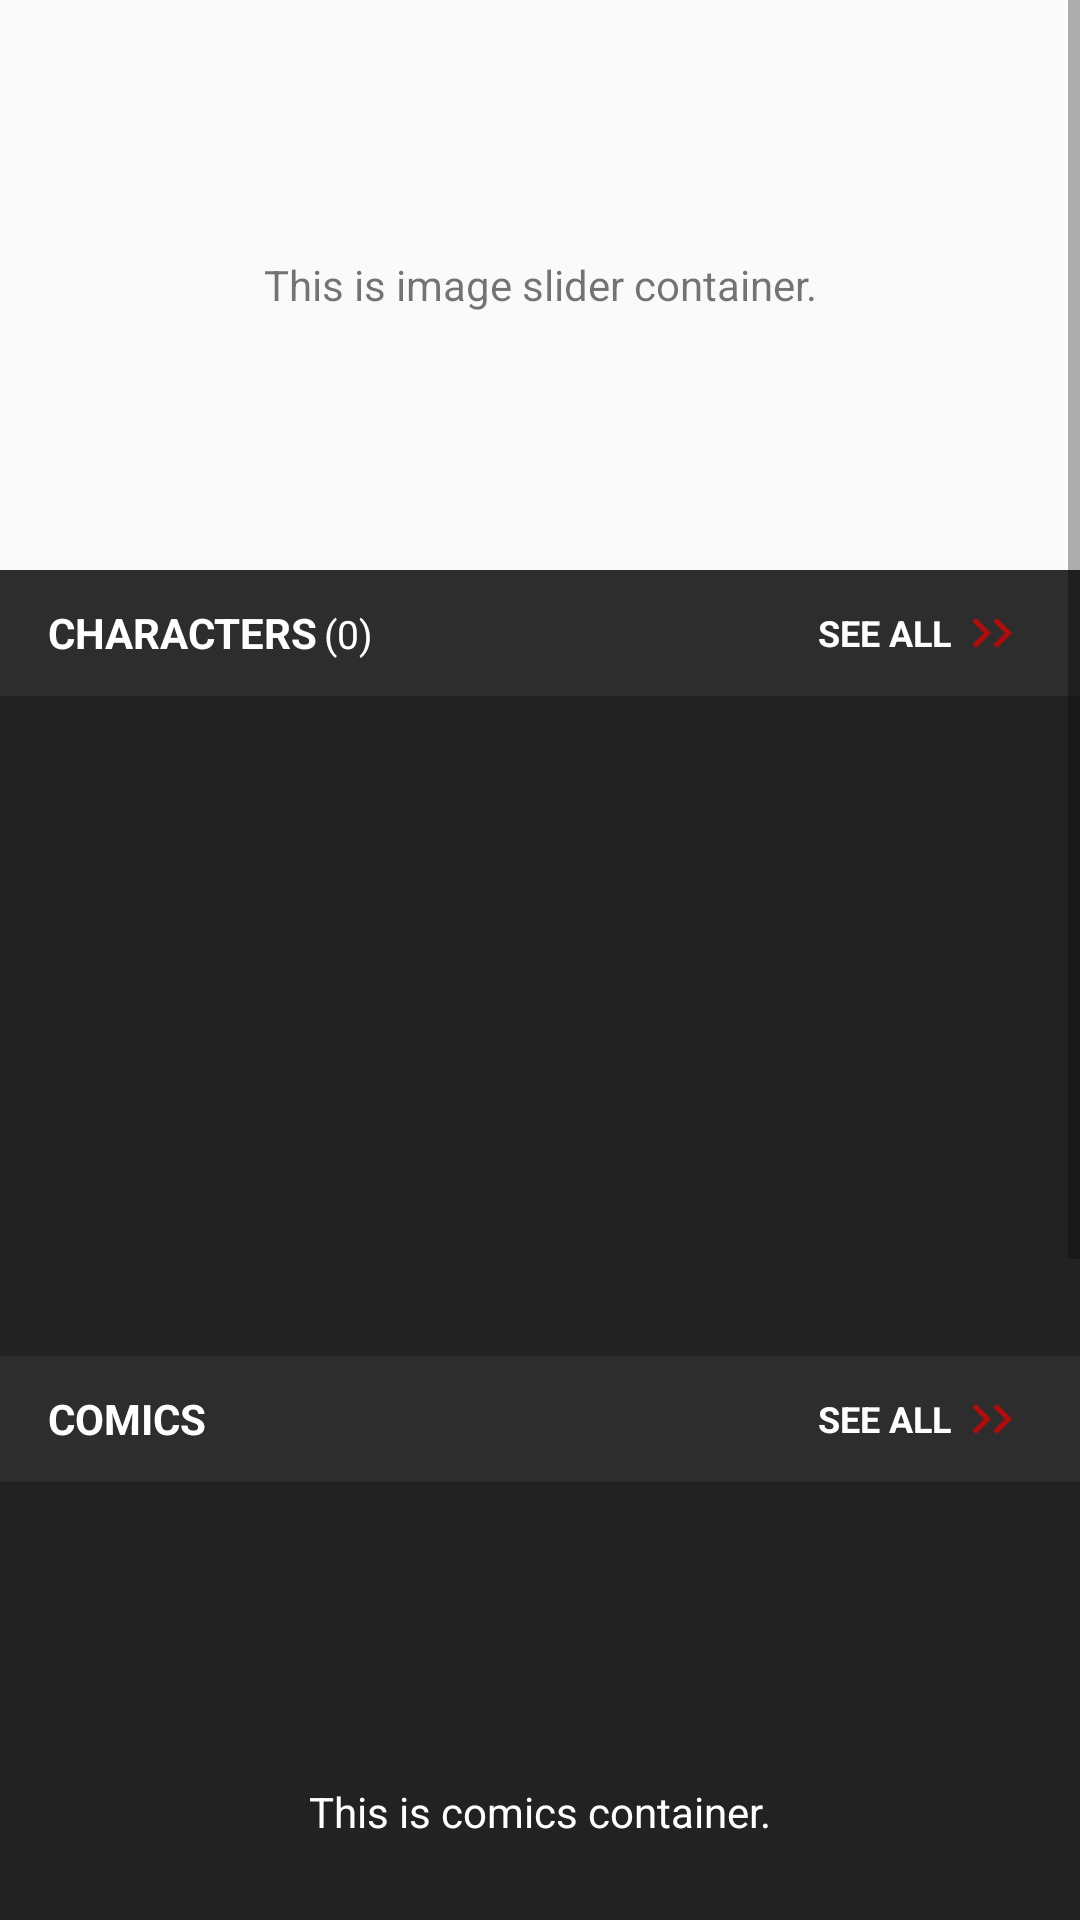

The Android layout XML behind this screen, and the referenced resources:
<!-- AndroidManifest.xml: application theme AppTheme -->
<!-- res/layout/layout_home_first_container.xml -->
<?xml version="1.0" encoding="utf-8"?>
<ScrollView
    xmlns:android="http://schemas.android.com/apk/res/android"
    xmlns:app="http://schemas.android.com/apk/res-auto"
    android:layout_width="match_parent"
    android:layout_height="match_parent"
    android:id="@+id/scrollHomeFirst">

    <LinearLayout
        android:layout_width="match_parent"
        android:layout_height="wrap_content"
        android:orientation="vertical">

        <FrameLayout
            android:layout_width="match_parent"
            android:layout_height="190dp">

            <include layout="@layout/layout_home_first_container_imageslider"/>

        </FrameLayout>

        
        <RelativeLayout
            android:layout_width="match_parent"
            android:layout_height="42dp"
            android:paddingRight="16dp"
            android:paddingLeft="16dp"
            android:background="@color/gray">

            <TextView
                android:id="@+id/textView"
                android:layout_width="wrap_content"
                android:layout_height="wrap_content"
                android:layout_alignParentLeft="true"
                android:layout_alignParentStart="true"
                android:layout_centerVertical="true"
                android:text="@string/characters"
                android:textColor="@color/white"

                android:textStyle="bold" />

            <TextView
                android:id="@+id/tv_totalCharacters"
                android:layout_width="wrap_content"
                android:layout_height="wrap_content"
                android:layout_alignBaseline="@+id/textView"
                android:layout_alignBottom="@+id/textView"
                android:layout_marginLeft="@dimen/stroke_width_inner"
                android:layout_toEndOf="@+id/textView"
                android:layout_toRightOf="@+id/textView"
                android:text="(0)"
                android:textColor="@color/white"
                android:textSize="13sp" />

            <TextView
                android:id="@+id/tv_sa_characters"
                android:layout_width="wrap_content"
                android:layout_height="wrap_content"
                android:layout_centerVertical="true"
                android:layout_toLeftOf="@+id/imageView2"
                android:layout_toStartOf="@+id/imageView2"
                android:text="@string/see_all"
                android:textColor="@color/white"
                android:textSize="12sp"
                android:textStyle="bold" />

            <ImageView
                android:id="@+id/imageView"
                android:layout_width="20dp"
                android:layout_height="match_parent"
                android:layout_alignParentEnd="true"
                android:layout_alignParentRight="true"
                android:layout_alignParentTop="true"
                app:srcCompat="@drawable/ic_right" />

            <ImageView
                android:id="@+id/imageView2"
                android:layout_width="20dp"
                android:layout_height="match_parent"
                android:layout_alignParentEnd="true"
                android:layout_alignParentRight="true"
                android:layout_alignTop="@+id/imageView"
                android:layout_marginEnd="7dp"
                android:layout_marginRight="7dp"
                app:srcCompat="@drawable/ic_right" />

        </RelativeLayout>
        <FrameLayout
            android:layout_width="match_parent"
            android:layout_height="220dp">

            <include layout="@layout/layout_home_first_container_charaters"/>

        </FrameLayout>

        
        <RelativeLayout
            android:layout_width="match_parent"
            android:layout_height="42dp"
            android:paddingRight="16dp"
            android:paddingLeft="16dp"
            android:background="@color/gray">

            <TextView
                android:id="@+id/textView3"
                android:layout_width="wrap_content"
                android:layout_height="wrap_content"
                android:layout_alignParentLeft="true"
                android:layout_alignParentStart="true"
                android:layout_centerVertical="true"
                android:text="@string/comics"
                android:textColor="@color/white"

                android:textStyle="bold" />

            <TextView
                android:id="@+id/tv_sa_comics"
                android:layout_width="wrap_content"
                android:layout_height="wrap_content"
                android:layout_centerVertical="true"
                android:layout_toLeftOf="@+id/imageView4"
                android:layout_toStartOf="@+id/imageView4"
                android:text="@string/see_all"
                android:textColor="@color/white"
                android:textSize="12sp"
                android:textStyle="bold" />

            <ImageView
                android:id="@+id/imageView3"
                android:layout_width="20dp"
                android:layout_height="match_parent"
                android:layout_alignParentEnd="true"
                android:layout_alignParentRight="true"
                android:layout_alignParentTop="true"
                app:srcCompat="@drawable/ic_right" />

            <ImageView
                android:id="@+id/imageView4"
                android:layout_width="20dp"
                android:layout_height="match_parent"
                android:layout_alignParentEnd="true"
                android:layout_alignParentRight="true"
                android:layout_alignTop="@+id/imageView3"
                android:layout_marginEnd="7dp"
                android:layout_marginRight="7dp"
                app:srcCompat="@drawable/ic_right" />

        </RelativeLayout>
        <FrameLayout
            android:layout_width="match_parent"
            android:layout_height="220dp">

            <include layout="@layout/layout_home_first_container_comics"/>

        </FrameLayout>

        
        <RelativeLayout
            android:layout_width="match_parent"
            android:layout_height="42dp"
            android:paddingRight="16dp"
            android:paddingLeft="16dp"
            android:background="@color/gray">

            <TextView
                android:id="@+id/textView5"
                android:layout_width="wrap_content"
                android:layout_height="wrap_content"
                android:layout_alignParentLeft="true"
                android:layout_alignParentStart="true"
                android:layout_centerVertical="true"
                android:text="@string/events"
                android:textColor="@color/white"

                android:textStyle="bold" />

            <TextView
                android:id="@+id/tv_sa_events"
                android:layout_width="wrap_content"
                android:layout_height="wrap_content"
                android:layout_centerVertical="true"
                android:layout_toLeftOf="@+id/imageView6"
                android:layout_toStartOf="@+id/imageView6"
                android:text="@string/see_all"
                android:textColor="@color/white"
                android:textSize="12sp"
                android:textStyle="bold" />

            <ImageView
                android:id="@+id/imageView5"
                android:layout_width="20dp"
                android:layout_height="match_parent"
                android:layout_alignParentEnd="true"
                android:layout_alignParentRight="true"
                android:layout_alignParentTop="true"
                app:srcCompat="@drawable/ic_right" />

            <ImageView
                android:id="@+id/imageView6"
                android:layout_width="20dp"
                android:layout_height="match_parent"
                android:layout_alignParentEnd="true"
                android:layout_alignParentRight="true"
                android:layout_alignTop="@+id/imageView5"
                android:layout_marginEnd="7dp"
                android:layout_marginRight="7dp"
                app:srcCompat="@drawable/ic_right" />

        </RelativeLayout>
        <FrameLayout
            android:layout_width="match_parent"
            android:layout_height="220dp">

            <include layout="@layout/layout_home_first_container_events"/>

        </FrameLayout>
    </LinearLayout>

</ScrollView>
<!-- res/layout/layout_home_first_container_imageslider.xml (included above) -->
<?xml version="1.0" encoding="utf-8"?>
<merge xmlns:app="http://schemas.android.com/apk/res-auto"
    xmlns:android="http://schemas.android.com/apk/res/android">

    <FrameLayout android:id="@+id/frame_image_slider"
        android:layout_width="match_parent"
        android:layout_height="match_parent">

        <TextView
            android:layout_width="match_parent"
            android:layout_height="match_parent"
            android:gravity="center"
            android:text="This is image slider container." />

    </FrameLayout>

</merge>
<!-- res/layout/layout_home_first_container_charaters.xml (included above) -->
<?xml version="1.0" encoding="utf-8"?>
<merge xmlns:app="http://schemas.android.com/apk/res-auto"
    xmlns:android="http://schemas.android.com/apk/res/android">

    <FrameLayout
        android:id="@+id/frame_characters_container"
        android:layout_width="match_parent"
        android:layout_height="match_parent"
        android:background="@color/colorTopNavigationBar">
        <android.support.v7.widget.RecyclerView
            android:layout_width="match_parent"
            android:layout_height="match_parent"
            android:id="@+id/recylerView_characters">

        </android.support.v7.widget.RecyclerView>

    </FrameLayout>

</merge>
<!-- res/layout/layout_home_first_container_comics.xml (included above) -->
<?xml version="1.0" encoding="utf-8"?>
<merge xmlns:app="http://schemas.android.com/apk/res-auto"
    xmlns:android="http://schemas.android.com/apk/res/android">

    <FrameLayout
        android:id="@+id/frame_comics_container"
        android:layout_width="match_parent"
        android:layout_height="match_parent"
        android:background="@color/colorTopNavigationBar">

        <TextView
            android:layout_width="match_parent"
            android:layout_height="match_parent"
            android:gravity="center"
            android:text="This is comics container."
            android:textColor="@color/white"/>

    </FrameLayout>

</merge>
<!-- res/layout/layout_home_first_container_events.xml (included above) -->
<?xml version="1.0" encoding="utf-8"?>
<merge xmlns:android="http://schemas.android.com/apk/res/android">
    <FrameLayout
        android:id="@+id/frame_events_container"
        android:layout_width="match_parent"
        android:layout_height="match_parent"
        android:background="@color/colorTopNavigationBar">

        <TextView
            android:layout_width="match_parent"
            android:layout_height="match_parent"
            android:gravity="center"
            android:text="This is events container."
            android:textColor="@color/white"/>

    </FrameLayout>
</merge>
<!-- resources referenced by this layout -->
<resources>
  <color name="colorTopNavigationBar">#222222</color>
  <color name="gray">#2D2D2D</color>
  <color name="white">#ffffff</color>
  <dimen name="stroke_width_inner">2dp</dimen>
  <!-- drawable ic_right: png bitmap (drawable-hdpi, 263 bytes) -->
  <string name="characters">CHARACTERS</string>
  <string name="comics">COMICS</string>
  <string name="events">EVENTS</string>
  <string name="see_all">SEE ALL</string>
  <style name="AppTheme" parent="Theme.AppCompat.Light.NoActionBar">
          
          <item name="colorPrimary">@color/colorPrimary</item>
          <item name="colorPrimaryDark">@color/colorPrimaryDark</item>
          <item name="colorAccent">@color/colorAccent</item>
      </style>
  <color name="colorPrimary">#ffffff</color>
  <color name="colorPrimaryDark">#222222</color>
  <color name="colorAccent">#FF4081</color>
</resources>
